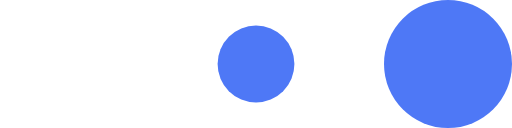
t = 0.00 s
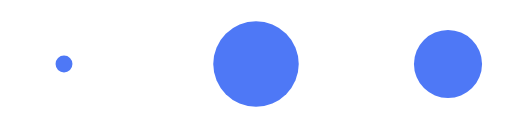
t = 0.97 s
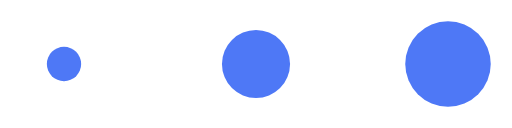
t = 1.93 s
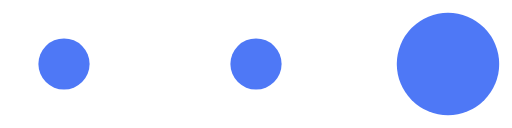
t = 2.90 s
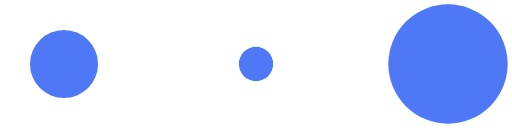
t = 3.87 s
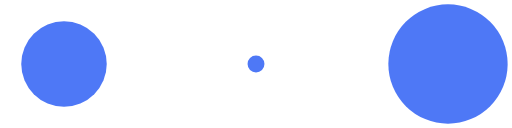
t = 4.83 s

The animated SVG that drew these frames (rendered in a browser with its animation timeline set to each time). Animation: 6 SMIL elements (animate=6); one cycle of 5.80 s, repeats indefinitely.

 <svg
    width="100"
    height="30"
    viewBox="0 0 120 30"
    xmlns="http://www.w3.org/2000/svg"
    fill="#4E78F6"
  >
    <circle cx="15" cy="15" r="15">
      <animate
        attributeName="r"
        from="15"
        to="15"
        begin="0s"
        dur=".5s"
        values="0;5;10;15;10;5;0"
        calcMode="linear"
        repeatCount="indefinite"
      />
      <animate
        attributeName="fillOpacity"
        from="1"
        to="1"
        begin="0s"
        dur=".5s"
        values="0;0.3;0.6;1;0.6;0.3;0.0"
        calcMode="linear"
        repeatCount="indefinite"
      />
    </circle>
    <circle cx="60" cy="15" r="9" attributeName="fillOpacity" from="1" to="0.3">
      <animate
        attributeName="r"
        from="9"
        to="9"
        begin="0.3s"
        dur=".5s"
        values="0;5;10;15;10;5;0"
        calcMode="linear"
        repeatCount="indefinite"
      />
      <animate
        attributeName="fillOpacity"
        from="0.5"
        to="0.5"
        begin="0.3s"
        dur="5.5s"
        values="0;0.3;0.6;1;0.6;0.3;0.0"
        calcMode="linear"
        repeatCount="indefinite"
      />
    </circle>
    <circle cx="105" cy="15" r="15">
      <animate
        attributeName="r"
        from="15"
        to="15"
        begin="0.6s"
        dur=".5s"
        values="0;5;10;15;10;5;0"
        calcMode="linear"
        repeatCount="indefinite"
      />
      <animate
        attributeName="fillOpacity"
        from="1"
        to="1"
        begin="0.6s"
        dur="0.5s"
        values="0;0.3;0.6;1;0.6;0.3;0.0"
        calcMode="linear"
        repeatCount="indefinite"
      />
    </circle>
  </svg>
